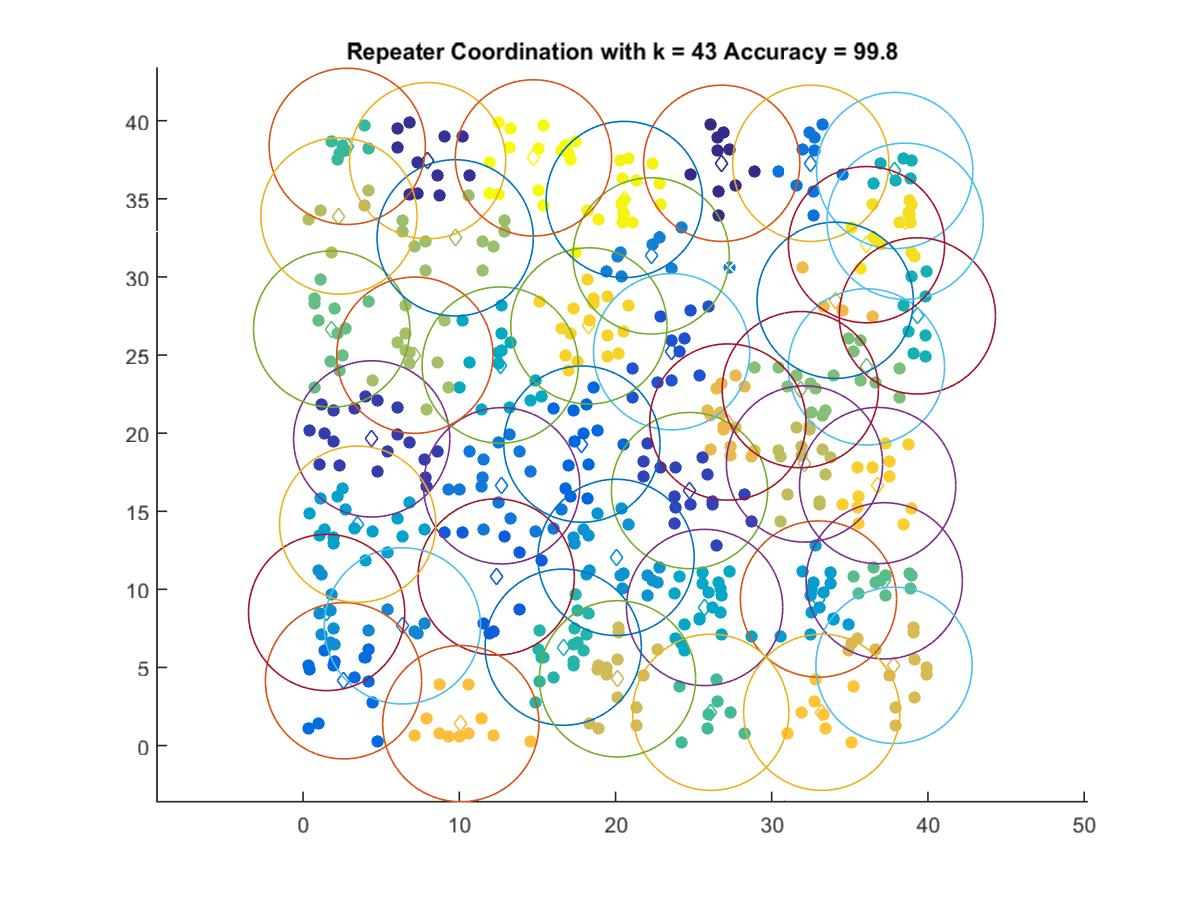

The table this chart was drawn from, first rows:
26.796, 37.276
7.969, 37.44
4.392, 19.63
24.74, 16.32
23.59, 25.21
12.36, 10.79
17.85, 19.3
2.588, 4.15
32.5, 37.28
12.71, 16.63
22.28, 31.35
6.355, 7.663
1.507, 8.519
20.03, 12.05
32.99, 9.38
3.493, 14.17
25.7, 8.841
12.62, 24.36
37.87, 36.81
39.32, 27.51
16.65, 6.299
2.826, 38.36
26.1, 2.131
37.2, 10.55
1.829, 26.67
36.06, 24.24
31.83, 22.79
9.735, 32.51
7.152, 24.99
2.295, 33.9
32.1, 18.03
20.13, 4.273
37.83, 5.135
27.19, 20.71
34.06, 28.51
10.1, 1.404
33.2, 2.131
36.78, 16.65
18.3, 26.87
38.54, 33.57
36.07, 32.07
20.56, 34.96
14.75, 37.62
